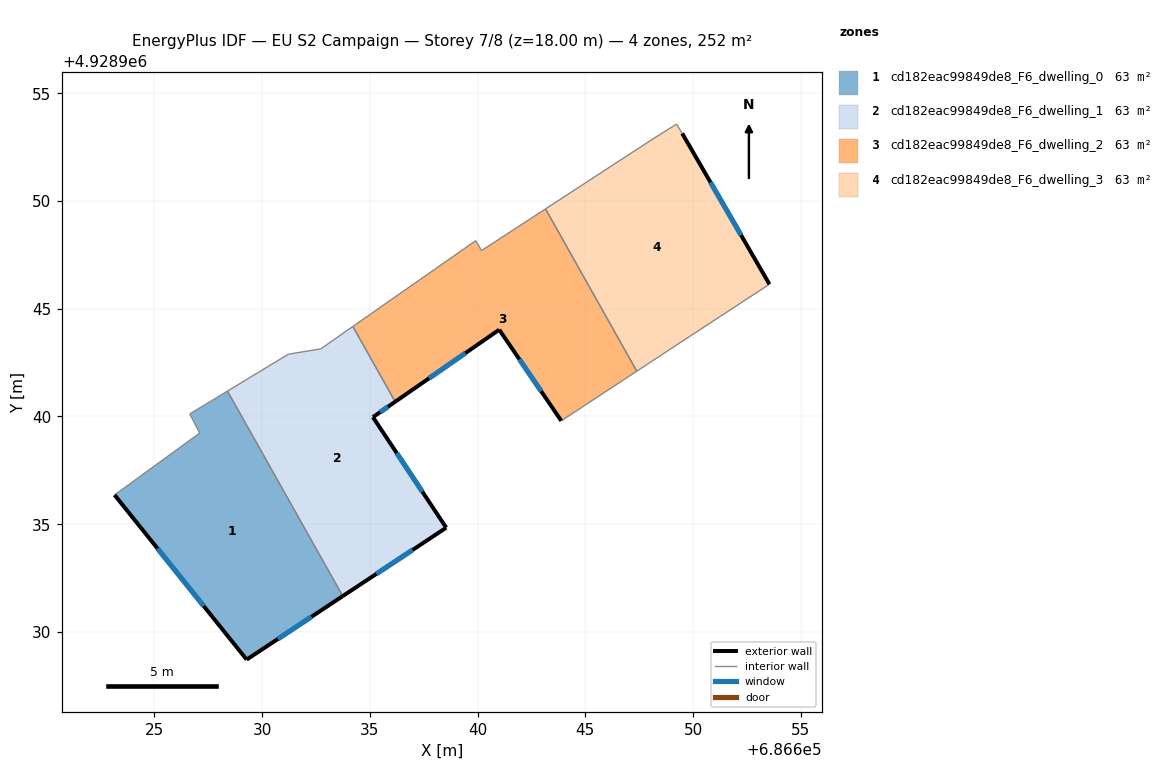
=== STOREY PLAN SPEC (per zone: floor XY polygon, exterior-wall plan segments, windows/doors) ===
zone 1: cd182eac99849de8_F6_dwelling_0  (62.9 m²)
  floor: (686628.39, 4928941.18) (686633.74, 4928931.67) (686629.28, 4928928.72) (686623.15, 4928936.36) (686627.10, 4928939.23) (686626.64, 4928940.12)
  exterior wall: (686623.15, 4928936.36) – (686629.28, 4928928.72)  [9.8 m]
    window: (686625.15, 4928933.87) – (686627.29, 4928931.20)  [3.6 m²]
  exterior wall: (686629.28, 4928928.72) – (686633.74, 4928931.67)  [5.3 m]
    window: (686630.73, 4928929.68) – (686632.29, 4928930.71)  [2.0 m²]
  interior walls: 4
zone 2: cd182eac99849de8_F6_dwelling_1  (62.9 m²)
  floor: (686636.18, 4928940.68) (686635.14, 4928939.97) (686638.54, 4928934.84) (686633.74, 4928931.67) (686628.39, 4928941.18) (686631.21, 4928942.89) (686632.72, 4928943.14) (686634.21, 4928944.18)
  exterior wall: (686635.14, 4928939.97) – (686636.18, 4928940.68)  [1.3 m]
    window: (686635.48, 4928940.20) – (686635.84, 4928940.45)  [0.5 m²]
  exterior wall: (686638.54, 4928934.84) – (686635.14, 4928939.97)  [6.2 m]
    window: (686637.44, 4928936.51) – (686636.25, 4928938.30)  [2.3 m²]
  exterior wall: (686633.74, 4928931.67) – (686638.54, 4928934.84)  [5.8 m]
    window: (686635.30, 4928932.70) – (686636.98, 4928933.81)  [2.1 m²]
  interior walls: 5
zone 3: cd182eac99849de8_F6_dwelling_2  (62.9 m²)
  floor: (686643.15, 4928949.63) (686647.39, 4928942.10) (686643.88, 4928939.80) (686641.00, 4928944.03) (686636.18, 4928940.68) (686634.21, 4928944.18) (686639.91, 4928948.16) (686640.18, 4928947.70)
  exterior wall: (686641.00, 4928944.03) – (686643.88, 4928939.80)  [5.1 m]
    window: (686641.94, 4928942.65) – (686642.95, 4928941.17)  [1.9 m²]
  exterior wall: (686636.18, 4928940.68) – (686641.00, 4928944.03)  [5.9 m]
    window: (686637.75, 4928941.77) – (686639.43, 4928942.94)  [2.2 m²]
  interior walls: 6
zone 4: cd182eac99849de8_F6_dwelling_3  (62.9 m²)
  floor: (686649.49, 4928953.14) (686653.54, 4928946.14) (686649.11, 4928943.24) (686647.39, 4928942.10) (686643.15, 4928949.63) (686648.19, 4928952.92) (686649.23, 4928953.57)
  exterior wall: (686653.54, 4928946.14) – (686649.49, 4928953.14)  [8.1 m]
    window: (686652.23, 4928948.41) – (686650.81, 4928950.86)  [3.0 m²]
  interior walls: 6

=== DERIVED (storey summary) ===
Building: EU S2 Campaign
Storey: 7 of 8  (floor level z = 18.00 m)
Storey gross floor area: 251.6 m²
Zones on this storey: 4
  - cd182eac99849de8_F6_dwelling_0: floor 62.9 m²; exterior wall 15.1 m (45.4 m²); 2 window(s) 5.6 m²; WWR 12.2%
  - cd182eac99849de8_F6_dwelling_1: floor 62.9 m²; exterior wall 13.2 m (39.5 m²); 3 window(s) 4.8 m²; WWR 12.2%
  - cd182eac99849de8_F6_dwelling_2: floor 62.9 m²; exterior wall 11.0 m (33.0 m²); 2 window(s) 4.0 m²; WWR 12.2%
  - cd182eac99849de8_F6_dwelling_3: floor 62.9 m²; exterior wall 8.1 m (24.3 m²); 1 window(s) 3.0 m²; WWR 12.2%
Zone adjacency (shared interzone walls):
  - cd182eac99849de8_F6_dwelling_0 ↔ cd182eac99849de8_F6_dwelling_1
  - cd182eac99849de8_F6_dwelling_1 ↔ cd182eac99849de8_F6_dwelling_2
  - cd182eac99849de8_F6_dwelling_2 ↔ cd182eac99849de8_F6_dwelling_3